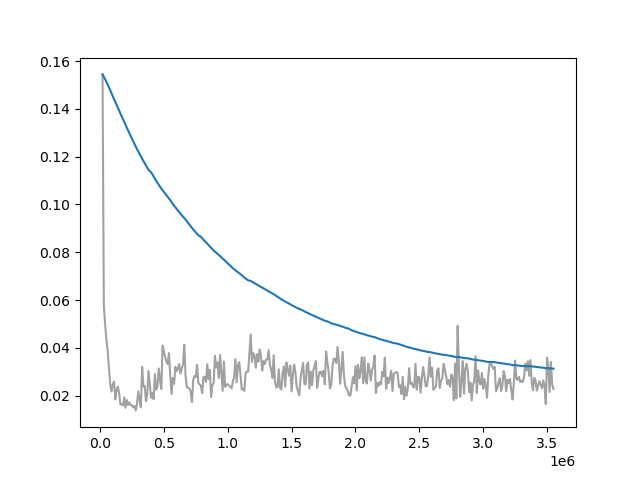

The data file committed next to this chart (first rows):
Wall time, Step, Value
1712930385, 20000, 0.1544
1712930425, 30000, 0.05803
1712930465, 40000, 0.05008
1712930506, 50000, 0.04352
1712930546, 60000, 0.0389
1712930587, 70000, 0.03191
1712930627, 80000, 0.02487
1712930671, 90000, 0.02174
1712930716, 100000, 0.02462
1712930763, 110000, 0.02586
1712930810, 120000, 0.01845
1712930858, 130000, 0.02232
1712930907, 140000, 0.02377
1712930956, 150000, 0.02092
1712931004, 160000, 0.01632
1712931055, 170000, 0.01647
1712931099, 180000, 0.01592
1712931142, 190000, 0.01933
1712931184, 200000, 0.01494
1712931226, 210000, 0.01819
1712931267, 220000, 0.01606
1712931308, 230000, 0.01714
1712931350, 240000, 0.01603
1712931392, 250000, 0.01604
1712931433, 260000, 0.0151
1712931474, 270000, 0.01565
1712931515, 280000, 0.01383
1712931556, 290000, 0.01679
1712931598, 300000, 0.02177
1712931639, 310000, 0.01821
1712931680, 320000, 0.0151
1712931721, 330000, 0.03208
1712931764, 340000, 0.02388
1712931804, 350000, 0.0241
1712931846, 360000, 0.01768
1712931887, 370000, 0.02047
1712931929, 380000, 0.03035
1712932009, 400000, 0.01911
1712932050, 410000, 0.02119
1712932092, 420000, 0.01849
1712932133, 430000, 0.02902
1712932175, 440000, 0.02254
1712932216, 450000, 0.02392
1712932258, 460000, 0.03137
1712932298, 470000, 0.02664
1712932340, 480000, 0.02283
1712932381, 490000, 0.04099
1712932422, 500000, 0.03852
1712932464, 510000, 0.03623
1712932505, 520000, 0.03408
1712932546, 530000, 0.03324
1712932588, 540000, 0.03776
1712932629, 550000, 0.02853
1712932671, 560000, 0.02068
1712932712, 570000, 0.02736
1712932754, 580000, 0.02499
1712932795, 590000, 0.03206
1712932837, 600000, 0.03027
1712932878, 610000, 0.03125
1712932920, 620000, 0.03324
... 285 more rows
